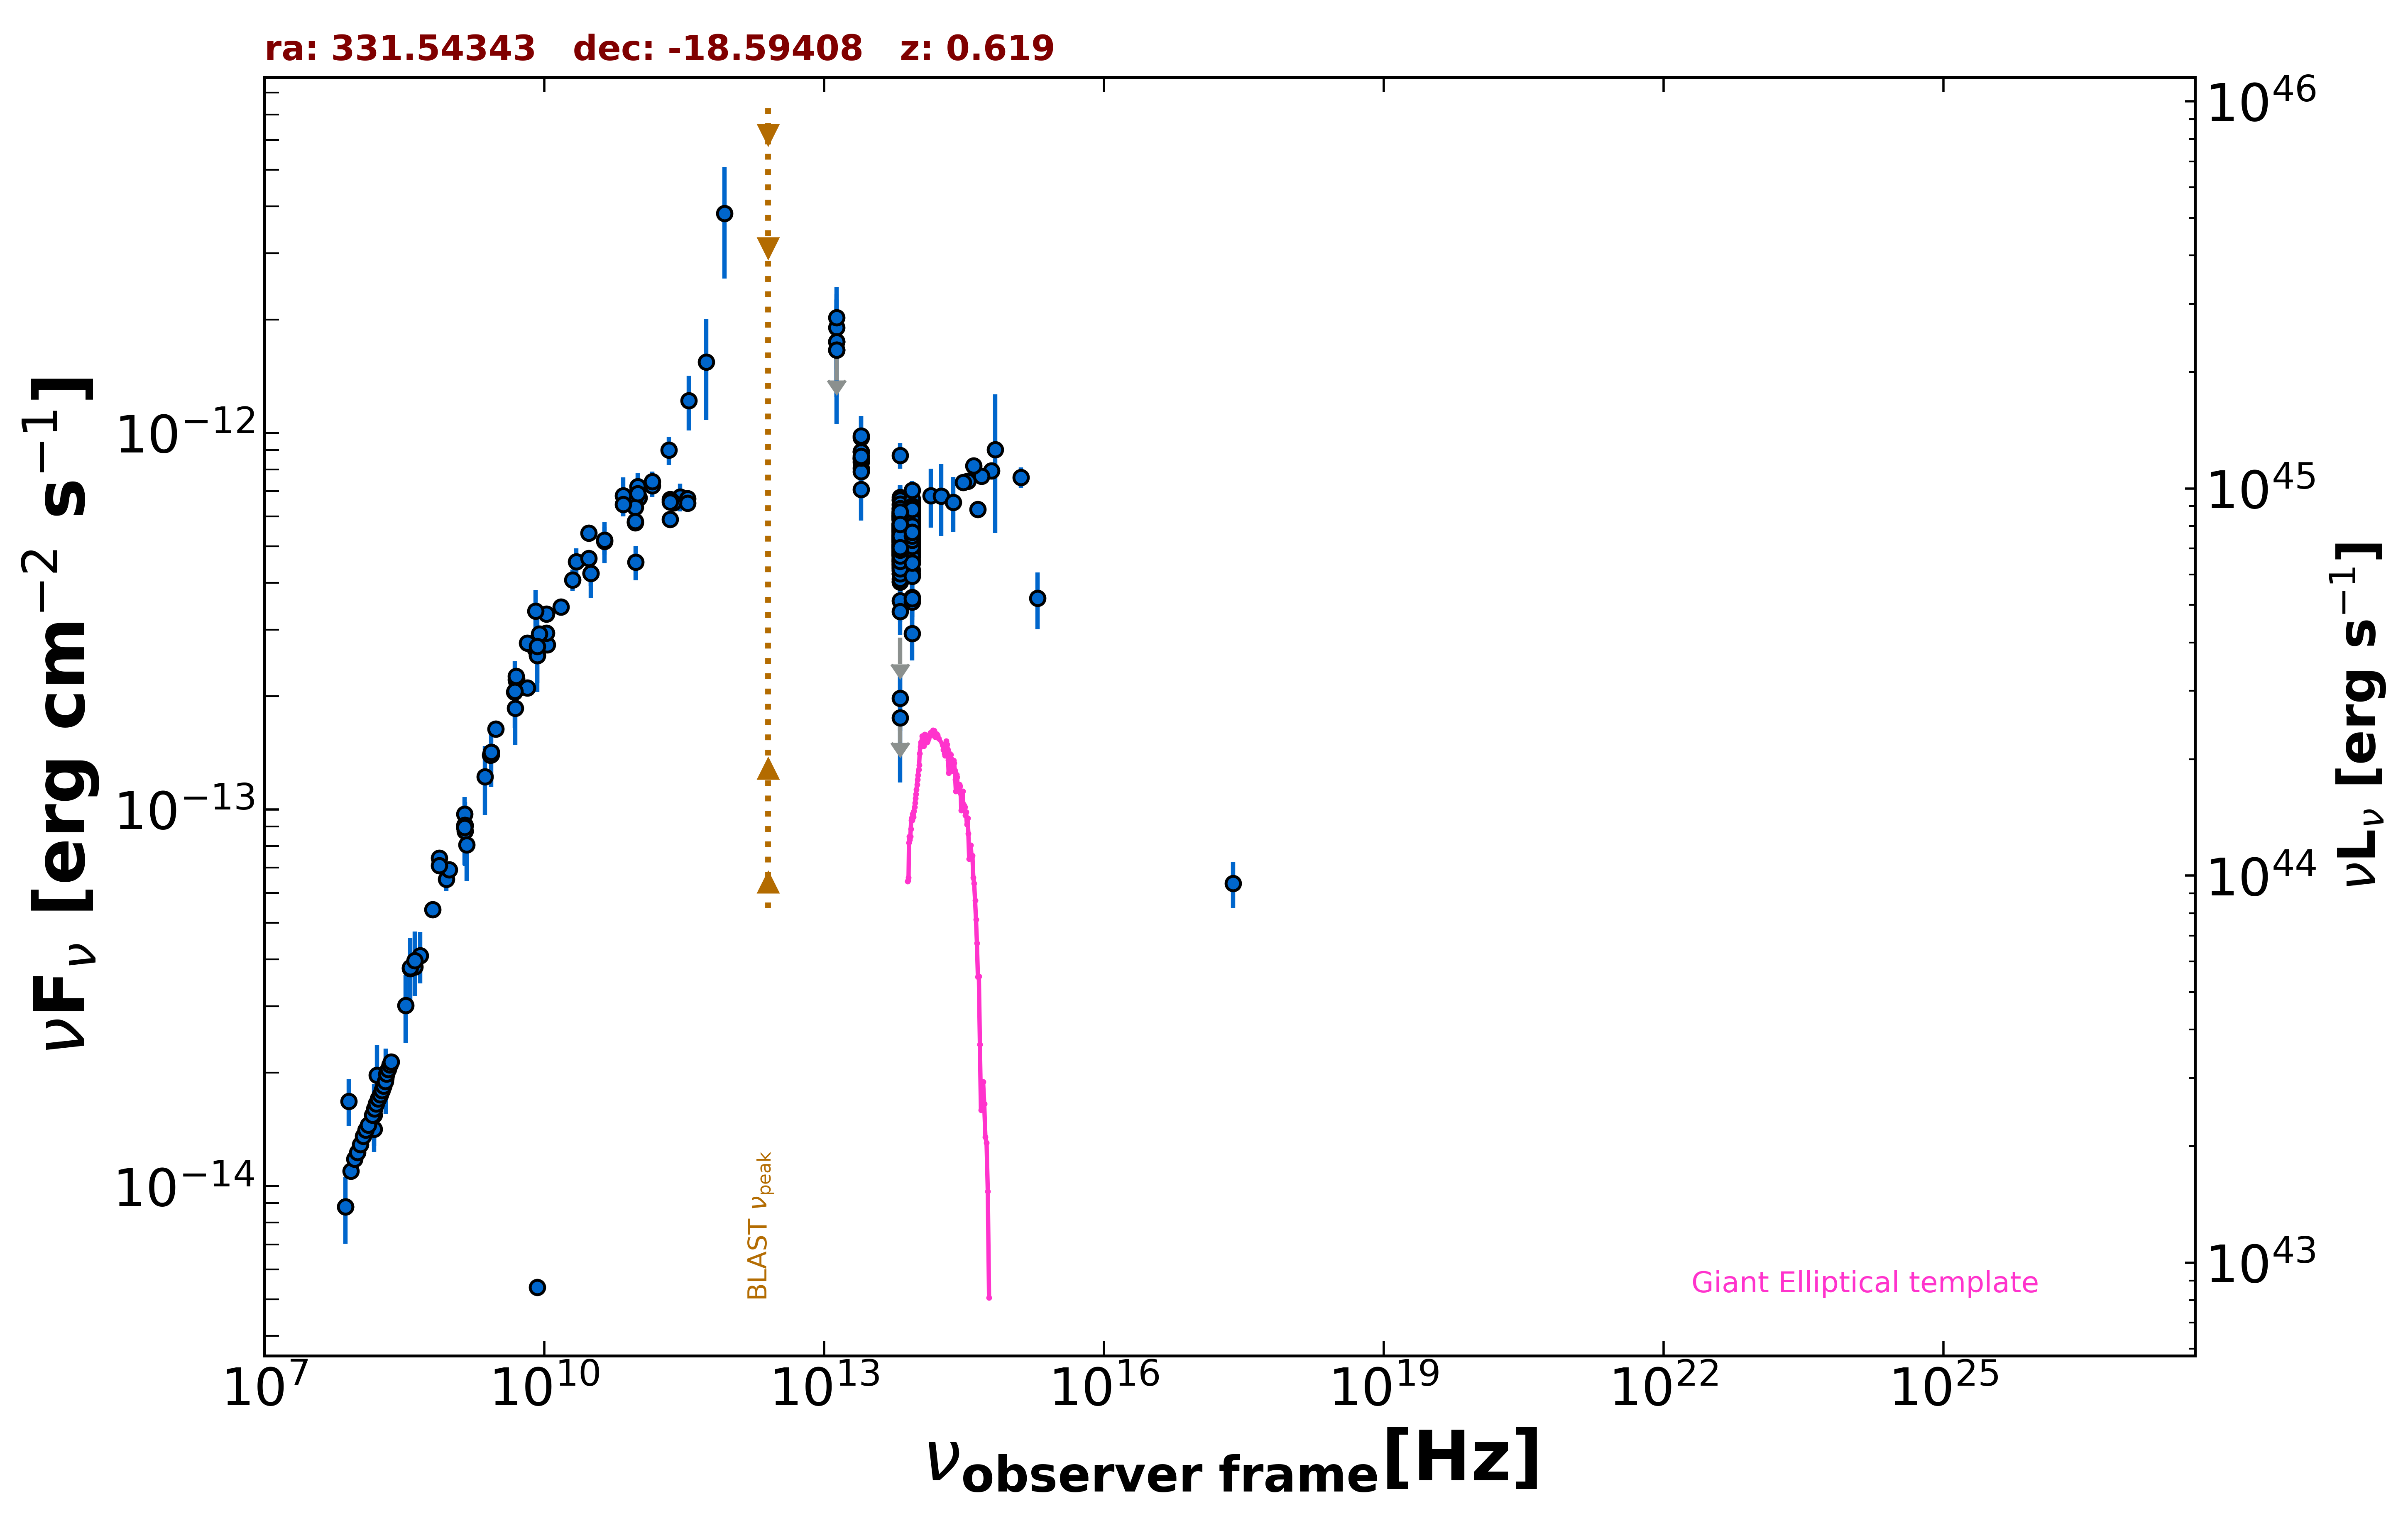

The table this chart was drawn from, first rows:
freq., flux, err_flux, MJD_start, MJD_end, flag, catalog, reference
1.400e+09, 8.958e-14, 2.690e-15, 55000, 55000, , NVSS, Condon et al. 1998  AJ  115  1693
8.870e+08, 6.527e-14, 4.575e-15, 55000, 55000, , RACS, Hale et al. 2021  PASA  38  e058
3.000e+09, 1.634e-13, 4.000e-16, 55000, 55000, , VLASSQL, Gordon et al. 2021  ApJS  255  30
2.418e+17, 6.363e-14, 8.905e-15, 55000, 55000, , WGACAT, White et al. 2000  VizieR  IX/31/wgacat
1.500e+08, 1.417e-14, 1.415e-15, 55000, 55000, , TGSS150, Intema et al. 2017  A&A  598  A781
7.400e+07, 8.799e-15, 1.110e-16, 55000, 55000, , VLSSR, Lane et al. 2014  MNRAS  440 327
5.000e+09, 2.212e-13, 1.105e-14, 55000, 55000, , AT20G, Murphy et al. 2010  MNRAS  402  2403
8.000e+09, 2.670e-13, 1.335e-14, 55000, 55000, , AT20G, Murphy et al. 2010  MNRAS  402  2403
2.000e+10, 4.066e-13, 2.640e-14, 55000, 55000, , AT20G, Murphy et al. 2010  MNRAS  402  2403
8.400e+09, 2.563e-13, 0.000e+00, 55000, 55000, , CRATES, Healey et al. 2007  ApJS  171  61
8.400e+09, 5.384e-15, 0.000e+00, 55000, 55000, , CRATES, Healey et al. 2007  ApJS  171  61
1.070e+10, 2.738e-13, 2.100e-15, 55000, 55000, , KUEHR, Kuehr et al. 1981  A&AS  45  367
5.009e+09, 2.189e-13, 7.500e-15, 55000, 55000, , KUEHR, Kuehr et al. 1981  A&AS  45  367
4.680e+08, 4.090e-14, 6.410e-15, 55000, 55000, , KUEHR, Kuehr et al. 1981  A&AS  45  367
3.140e+10, 4.239e-13, 3.140e-14, 55000, 55000, , KUEHR, Kuehr et al. 1981  A&AS  45  367
3.140e+10, 4.239e-13, 5.970e-14, 55000, 55000, , KUEHR, Kuehr et al. 1981  A&AS  45  367
1.400e+09, 9.716e-14, 1.820e-15, 55000, 55000, , KUEHR, Kuehr et al. 1981  A&AS  45  367
1.410e+09, 9.066e-14, 2.820e-15, 55000, 55000, , KUEHR, Kuehr et al. 1981  A&AS  45  367
9.600e+08, 6.912e-14, 1.630e-15, 55000, 55000, , KUEHR, Kuehr et al. 1981  A&AS  45  367
2.200e+10, 4.554e-13, 3.740e-14, 55000, 55000, , KUEHR, Kuehr et al. 1981  A&AS  45  367
2.695e+09, 1.396e-13, 1.600e-15, 55000, 55000, , KUEHR, Kuehr et al. 1981  A&AS  45  367
3.650e+08, 3.785e-14, 2.230e-15, 55000, 55000, , KUEHR, Kuehr et al. 1981  A&AS  45  367
5.009e+09, 2.089e-13, 7.000e-15, 55000, 55000, , KUEHR, Kuehr et al. 1981  A&AS  45  367
4.080e+08, 3.823e-14, 1.140e-15, 55000, 55000, , KUEHR, Kuehr et al. 1981  A&AS  45  367
2.700e+09, 1.404e-13, 3.000e-15, 55000, 55000, , KUEHR, Kuehr et al. 1981  A&AS  45  367
5.009e+09, 2.224e-13, 7.500e-15, 55000, 55000, , KUEHR, Kuehr et al. 1981  A&AS  45  367
1.400e+09, 9.086e-14, 1.680e-15, 55000, 55000, , KUEHR, Kuehr et al. 1981  A&AS  45  367
7.500e+08, 7.432e-14, 1.875e-15, 55000, 55000, , KUEHR, Kuehr et al. 1981  A&AS  45  367
6.600e+09, 2.765e-13, 9.250e-15, 55000, 55000, , KUEHR, Kuehr et al. 1981  A&AS  45  367
7.500e+08, 7.103e-14, 1.795e-15, 55000, 55000, , KUEHR, Kuehr et al. 1981  A&AS  45  367
2.700e+09, 1.418e-13, 4.550e-15, 55000, 55000, , KUEHR, Kuehr et al. 1981  A&AS  45  367
8.000e+07, 1.680e-14, 2.400e-15, 55000, 55000, , KUEHR, Kuehr et al. 1981  A&AS  45  367
2.650e+09, 1.394e-13, 1.050e-15, 55000, 55000, , KUEHR, Kuehr et al. 1981  A&AS  45  367
1.050e+10, 3.307e-13, 8.400e-15, 55000, 55000, , KUEHR, Kuehr et al. 1981  A&AS  45  367
5.000e+09, 2.260e-13, 1.100e-14, 55000, 55000, , KUEHR, Kuehr et al. 1981  A&AS  45  367
6.350e+08, 5.423e-14, 2.160e-15, 55000, 55000, , KUEHR, Kuehr et al. 1981  A&AS  45  367
1.050e+10, 2.940e-13, 8.400e-15, 55000, 55000, , KUEHR, Kuehr et al. 1981  A&AS  45  367
6.600e+09, 2.105e-13, 7.950e-15, 55000, 55000, , KUEHR, Kuehr et al. 1981  A&AS  45  367
1.500e+10, 3.450e-13, 1.800e-14, 55000, 55000, , KUEHR, Kuehr et al. 1981  A&AS  45  367
8.085e+09, 3.363e-13, 4.690e-14, 55000, 55000, , KUEHR, Kuehr et al. 1981  A&AS  45  367
8.870e+09, 2.927e-13, 1.065e-14, 55000, 55000, , KUEHR, Kuehr et al. 1981  A&AS  45  367
4.800e+09, 2.050e-13, 1.070e-14, 55000, 55000, , PMN, Griffith et al. 1993-1996  VizieR  VIII/…
1.035e+11, 6.727e-13, 6.210e-14, 56656, 56656, , ALMA, Bonato et al. 2019  MNRAS  485  1188
9.146e+10, 6.585e-13, 2.740e-14, 56656, 56656, , ALMA, Bonato et al. 2019  MNRAS  485  1188
2.850e+11, 6.754e-13, 5.700e-14, 56937, 56937, , ALMA, Bonato et al. 2019  MNRAS  485  1188
9.504e+10, 4.533e-13, 4.755e-14, 56937, 56937, , ALMA, Bonato et al. 2019  MNRAS  485  1188
3.450e+11, 6.696e-13, 3.345e-14, 57222, 57222, , ALMA, Bonato et al. 2019  MNRAS  485  1188
3.450e+11, 6.503e-13, 3.240e-14, 57222, 57222, , ALMA, Bonato et al. 2019  MNRAS  485  1188
1.002e+11, 6.995e-13, 3.500e-14, 57241, 57241, , ALMA, Bonato et al. 2019  MNRAS  485  1188
9.395e+10, 6.338e-13, 3.165e-14, 57522, 57522, , ALMA, Bonato et al. 2019  MNRAS  485  1188
9.395e+10, 5.789e-13, 2.895e-14, 57524, 57524, , ALMA, Bonato et al. 2019  MNRAS  485  1188
9.395e+10, 5.771e-13, 2.885e-14, 57529, 57529, , ALMA, Bonato et al. 2019  MNRAS  485  1188
9.395e+10, 5.813e-13, 2.900e-14, 57530, 57530, , ALMA, Bonato et al. 2019  MNRAS  485  1188
2.425e+11, 6.519e-13, 3.250e-14, 57558, 57558, , ALMA, Bonato et al. 2019  MNRAS  485  1188
2.237e+11, 6.665e-13, 3.335e-14, 57604, 57604, , ALMA, Bonato et al. 2019  MNRAS  485  1188
2.237e+11, 6.564e-13, 3.290e-14, 57605, 57605, , ALMA, Bonato et al. 2019  MNRAS  485  1188
2.237e+11, 5.888e-13, 2.955e-14, 57611, 57611, , ALMA, Bonato et al. 2019  MNRAS  485  1188
1.000e+11, 7.209e-13, 6.275e-14, 55000, 55000, , PCCS2100, GHz The Planck Collaboration 2018  A&A  …
1.430e+11, 7.232e-13, 4.745e-14, 55000, 55000, , PCCS2143, GHz The Planck Collaboration 2018  A&A  …
3.000e+10, 5.417e-13, 1.650e-14, 55000, 55000, , PCCS2, 30 GHz The Planck Collaboration 2018  A&…
... 583 more rows
